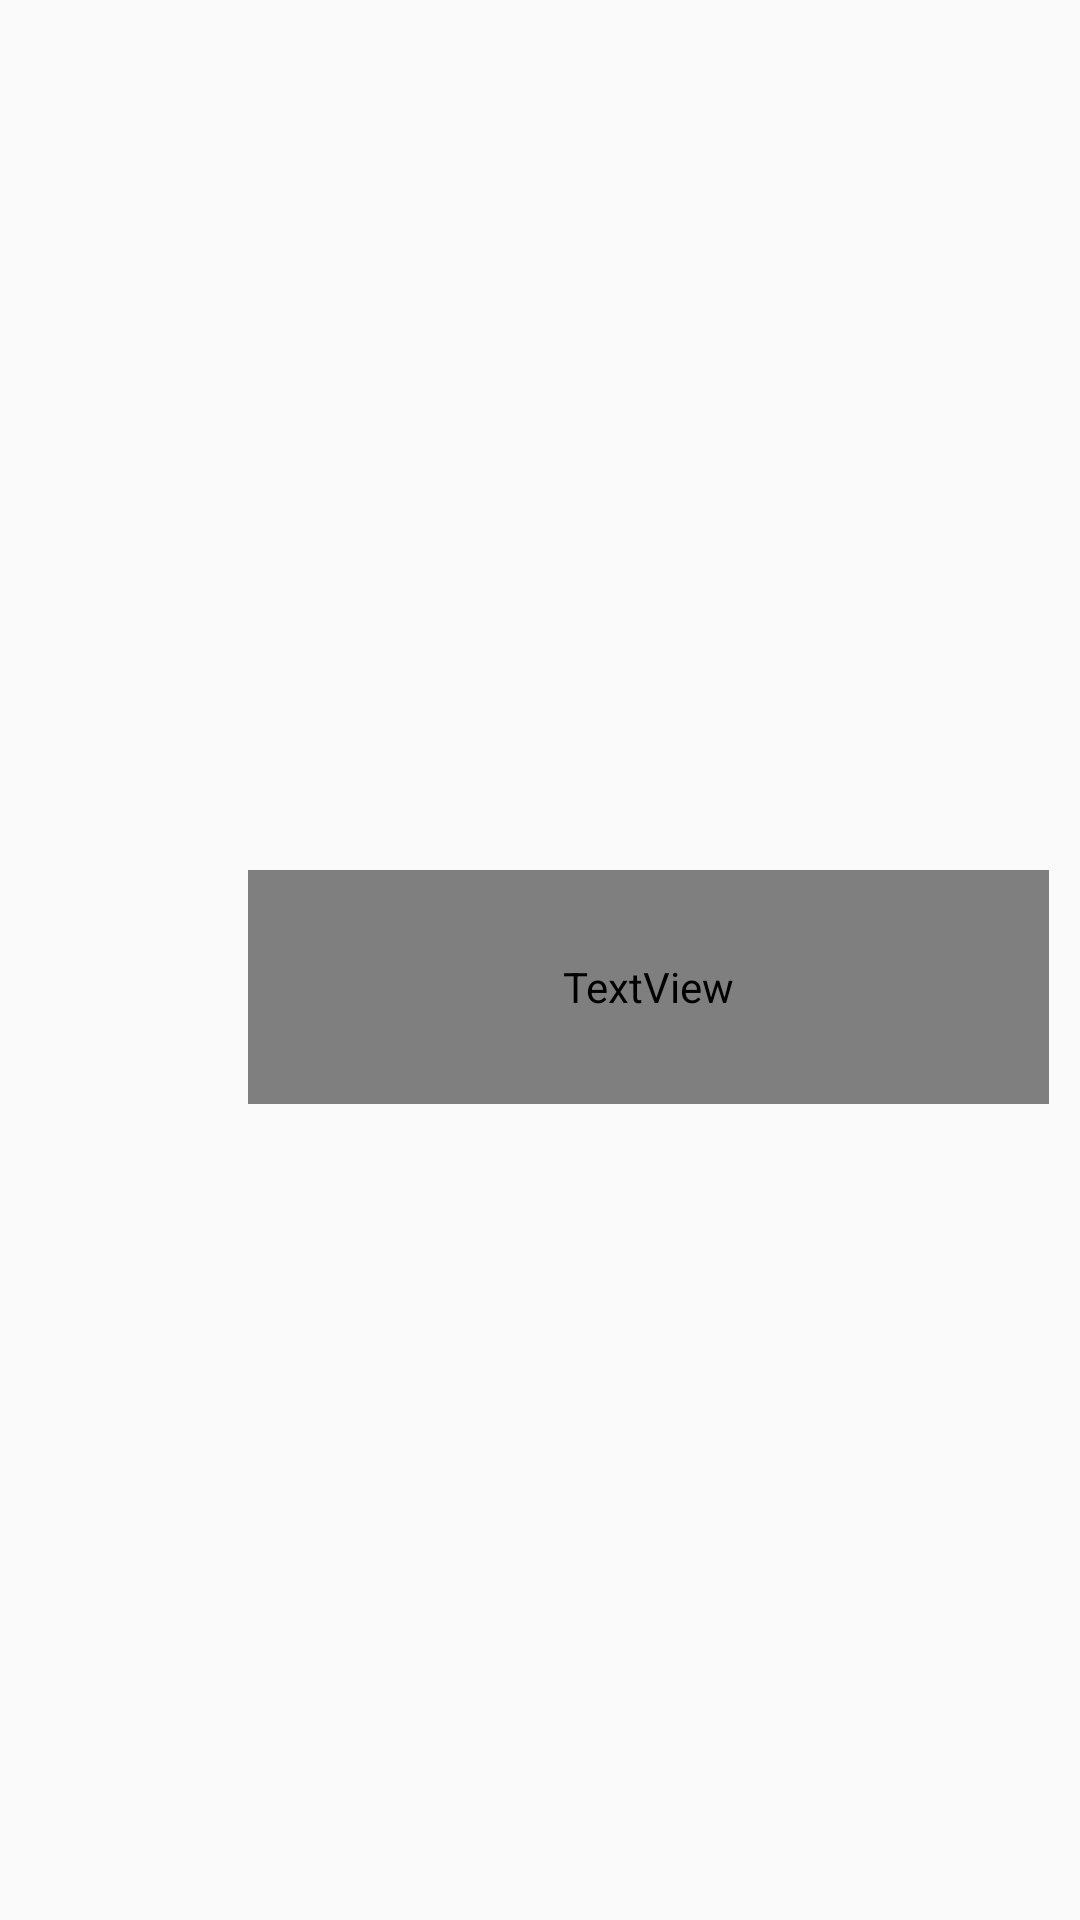

Produce the Android XML layout that renders to this screen, including the resource entries it uses.
<!-- AndroidManifest.xml: application theme Theme.Calmify -->
<!-- res/layout/fragment_in_progress.xml -->
<?xml version="1.0" encoding="utf-8"?>
<androidx.constraintlayout.widget.ConstraintLayout xmlns:android="http://schemas.android.com/apk/res/android"
    xmlns:app="http://schemas.android.com/apk/res-auto"
    xmlns:tools="http://schemas.android.com/tools"
    android:layout_width="match_parent"
    android:layout_height="match_parent"
    tools:context=".views.fragments.InProgressFragment">

    
    <androidx.constraintlayout.widget.ConstraintLayout
        android:layout_width="match_parent"
        android:layout_height="match_parent">

        <ImageView
            android:id="@+id/frame_4"
            android:layout_width="75dp"
            android:layout_height="75dp"
            app:layout_constraintBottom_toBottomOf="parent"
            app:layout_constraintEnd_toEndOf="parent"
            app:layout_constraintHorizontal_bias="0.241"
            app:layout_constraintStart_toStartOf="parent"
            app:layout_constraintTop_toTopOf="parent"
            app:srcCompat="@drawable/wpf_maintenance" />

        <TextView
            android:id="@+id/btn_devD"
            android:layout_width="267dp"
            android:layout_height="78dp"
            android:gravity="center"
            android:text="Dalam"
            android:textSize="25dp"
            app:layout_constraintBottom_toBottomOf="parent"
            app:layout_constraintEnd_toEndOf="parent"
            app:layout_constraintHorizontal_bias="0.888"
            app:layout_constraintStart_toStartOf="parent"
            app:layout_constraintTop_toTopOf="parent"
            app:layout_constraintVertical_bias="0.476" />

        <TextView
            android:id="@+id/btn_devP"
            android:layout_width="267dp"
            android:layout_height="78dp"
            android:gravity="center"
            android:text="Pengembangan"
            android:textColor="@color/grey"
            android:textSize="25dp"
            app:layout_constraintBottom_toBottomOf="parent"
            app:layout_constraintEnd_toEndOf="parent"
            app:layout_constraintHorizontal_bias="0.888"
            app:layout_constraintStart_toStartOf="parent"
            app:layout_constraintTop_toTopOf="parent"
            app:layout_constraintVertical_bias="0.516" />
    </androidx.constraintlayout.widget.ConstraintLayout>

</androidx.constraintlayout.widget.ConstraintLayout>
<!-- resources referenced by this layout -->
<resources>
  <!-- drawable wpf_maintenance: vector/xml drawable (drawable, 2123 chars, omitted) -->
  <style name="Theme.Calmify" parent="Base.Theme.Calmify" />
  <style name="Base.Theme.Calmify" parent="Theme.AppCompat.Light.NoActionBar">
          
          
      </style>
</resources>
